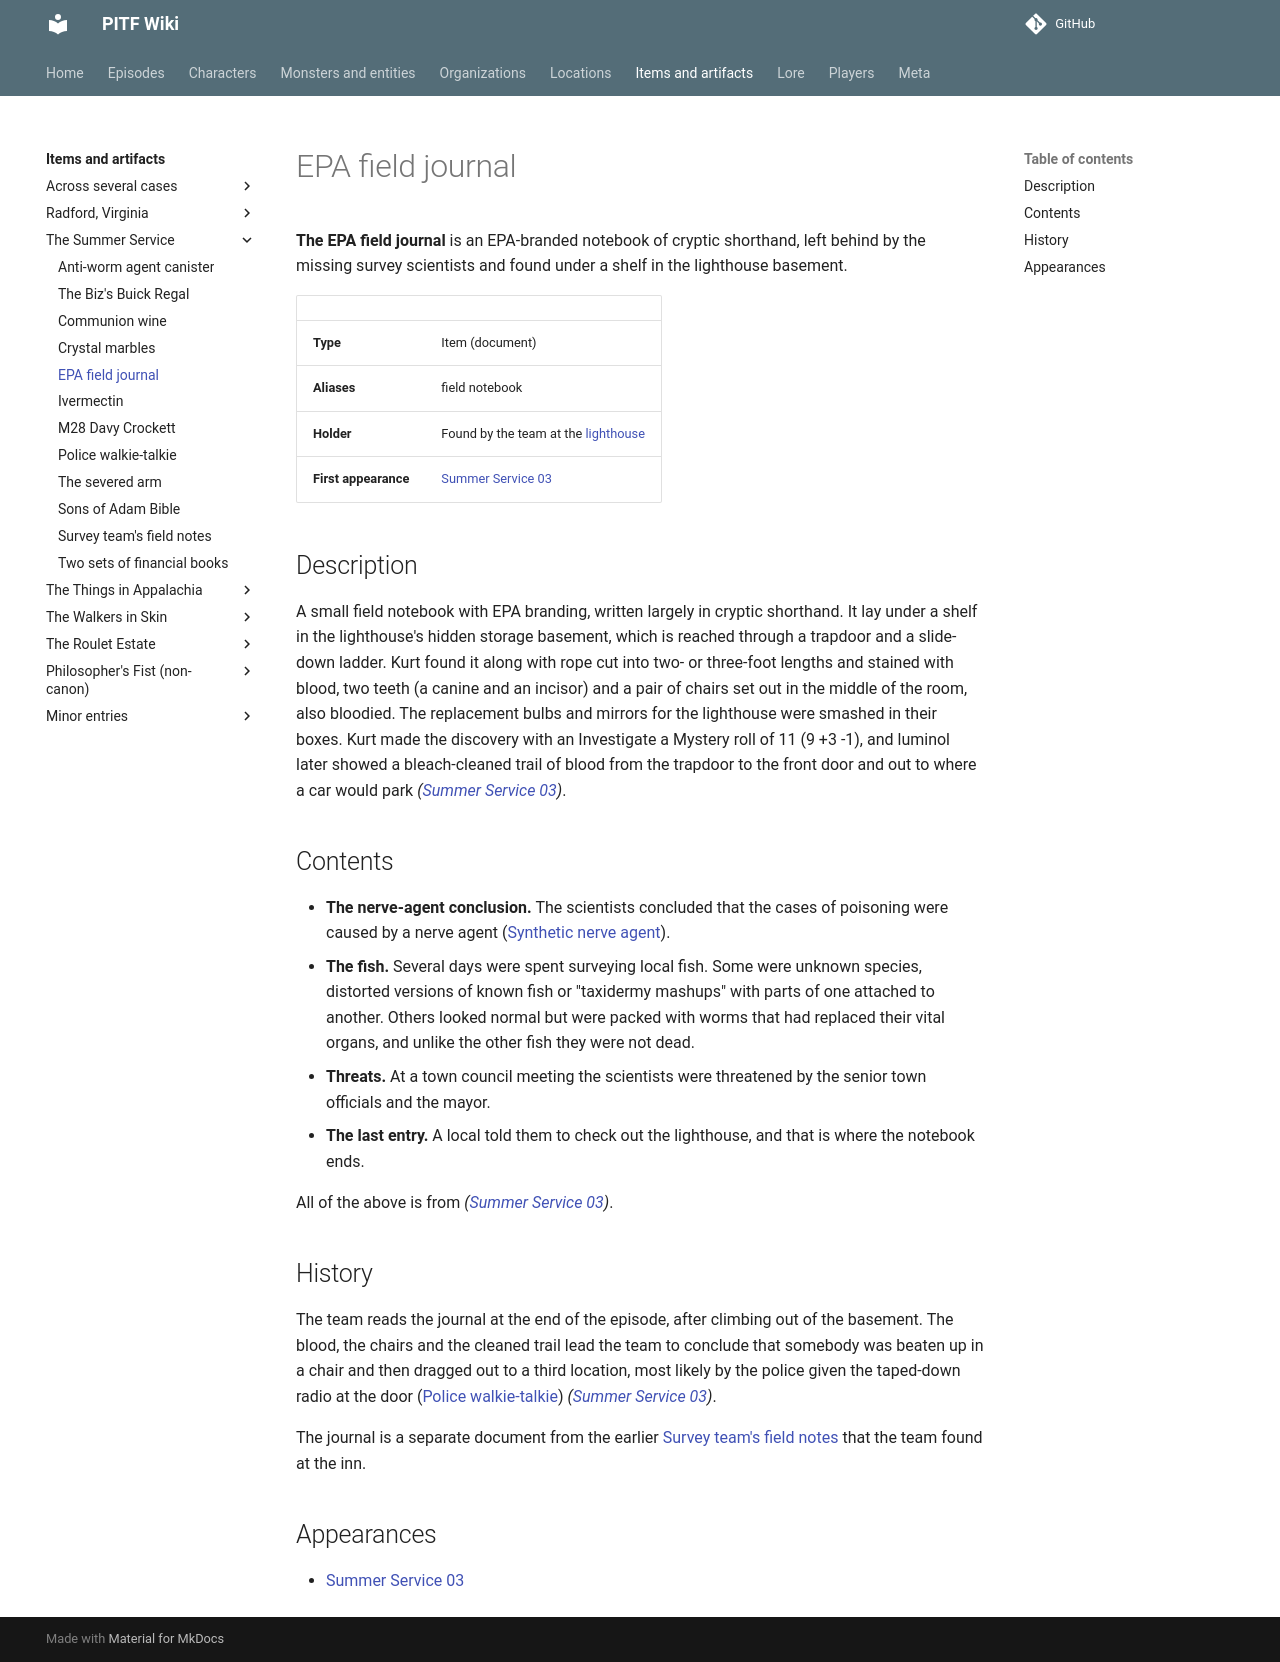

repository: AndreTInfante/pitf-wiki · page: items/epa-field-journal/index.html · generator: mkdocs

# EPA field journal

**The EPA field journal** is an EPA-branded notebook of cryptic shorthand, left behind by the missing survey scientists and found under a shelf in the lighthouse basement.

| | |
|---|---|
| **Type** | Item (document) |
| **Aliases** | field notebook |
| **Holder** | Found by the team at the [lighthouse](../locations/lighthouse.md) |
| **First appearance** | [Summer Service 03](../episodes/summer-service/03.md) |

## Description

A small field notebook with EPA branding, written largely in cryptic shorthand. It lay under a shelf in the lighthouse's hidden storage basement, which is reached through a trapdoor and a slide-down ladder. Kurt found it along with rope cut into two- or three-foot lengths and stained with blood, two teeth (a canine and an incisor) and a pair of chairs set out in the middle of the room, also bloodied. The replacement bulbs and mirrors for the lighthouse were smashed in their boxes. Kurt made the discovery with an Investigate a Mystery roll of 11 (9 +3 -1), and luminol later showed a bleach-cleaned trail of blood from the trapdoor to the front door and out to where a car would park *([Summer Service 03](../episodes/summer-service/03.md))*.

## Contents

- **The nerve-agent conclusion.** The scientists concluded that the cases of poisoning were caused by a nerve agent ([Synthetic nerve agent](../lore/synthetic-nerve-agent.md)).
- **The fish.** Several days were spent surveying local fish. Some were unknown species, distorted versions of known fish or "taxidermy mashups" with parts of one attached to another. Others looked normal but were packed with worms that had replaced their vital organs, and unlike the other fish they were not dead.
- **Threats.** At a town council meeting the scientists were threatened by the senior town officials and the mayor.
- **The last entry.** A local told them to check out the lighthouse, and that is where the notebook ends.

All of the above is from *([Summer Service 03](../episodes/summer-service/03.md))*.

## History

The team reads the journal at the end of the episode, after climbing out of the basement. The blood, the chairs and the cleaned trail lead the team to conclude that somebody was beaten up in a chair and then dragged out to a third location, most likely by the police given the taped-down radio at the door ([Police walkie-talkie](police-walkie-talkie.md)) *([Summer Service 03](../episodes/summer-service/03.md))*.

The journal is a separate document from the earlier [Survey team's field notes](survey-teams-field-notes.md) that the team found at the inn.

## Appearances

- [Summer Service 03](../episodes/summer-service/03.md)
